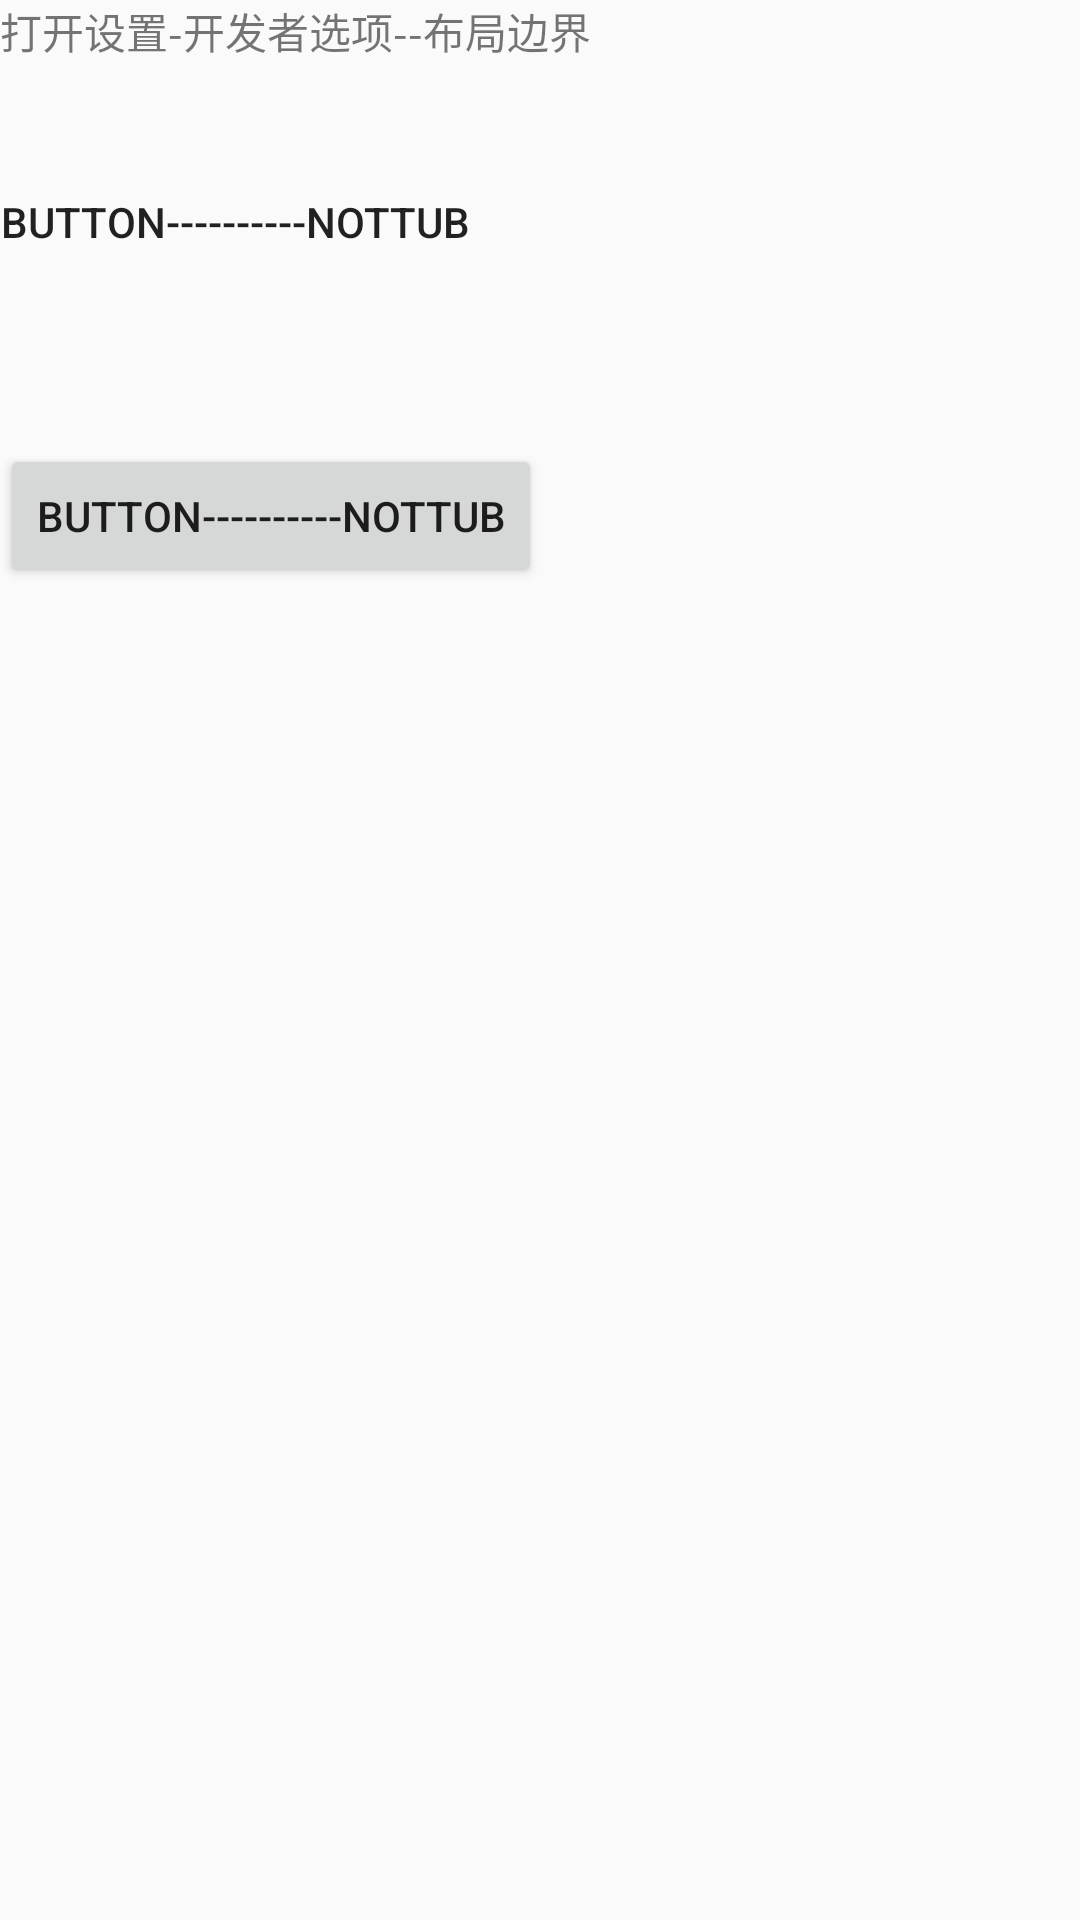

The Android layout XML behind this screen, and the referenced resources:
<!-- AndroidManifest.xml: application theme AppTheme -->
<!-- res/layout/activity_inset_drawable.xml -->
<?xml version="1.0" encoding="utf-8"?>
<LinearLayout xmlns:android="http://schemas.android.com/apk/res/android"
    xmlns:app="http://schemas.android.com/apk/res-auto"
    xmlns:tools="http://schemas.android.com/tools"
    android:layout_width="match_parent"
    android:layout_height="match_parent"
    android:orientation="vertical"
    tools:context="hailouwang.demosforapi.drawable.TileMode">

    <TextView
        android:layout_width="match_parent"
        android:layout_height="50dip"
        android:text="打开设置-开发者选项--布局边界"/>

    <Button
        android:id="@+id/btn01"
        android:layout_width="wrap_content"
        android:layout_height="wrap_content"
        android:text="Button----------nottuB"
        android:background="@drawable/inset_drawable"/>

    <View
        android:layout_width="match_parent"
        android:layout_height="50dip"/>

    <Button
        android:id="@+id/btn02"
        android:layout_width="wrap_content"
        android:layout_height="wrap_content"
        android:text="Button----------nottuB"/>



</LinearLayout>
<!-- resources referenced by this layout -->
<resources>
  <style name="AppTheme" parent="Theme.AppCompat.Light.DarkActionBar">
          
          <item name="colorPrimary">@color/colorPrimary</item>
          <item name="colorPrimaryDark">@color/colorPrimaryDark</item>
          <item name="colorAccent">@color/colorAccent</item>
      </style>
  <color name="colorPrimary">#3F51B5</color>
  <color name="colorPrimaryDark">#303F9F</color>
  <color name="colorAccent">#FF4081</color>
</resources>
